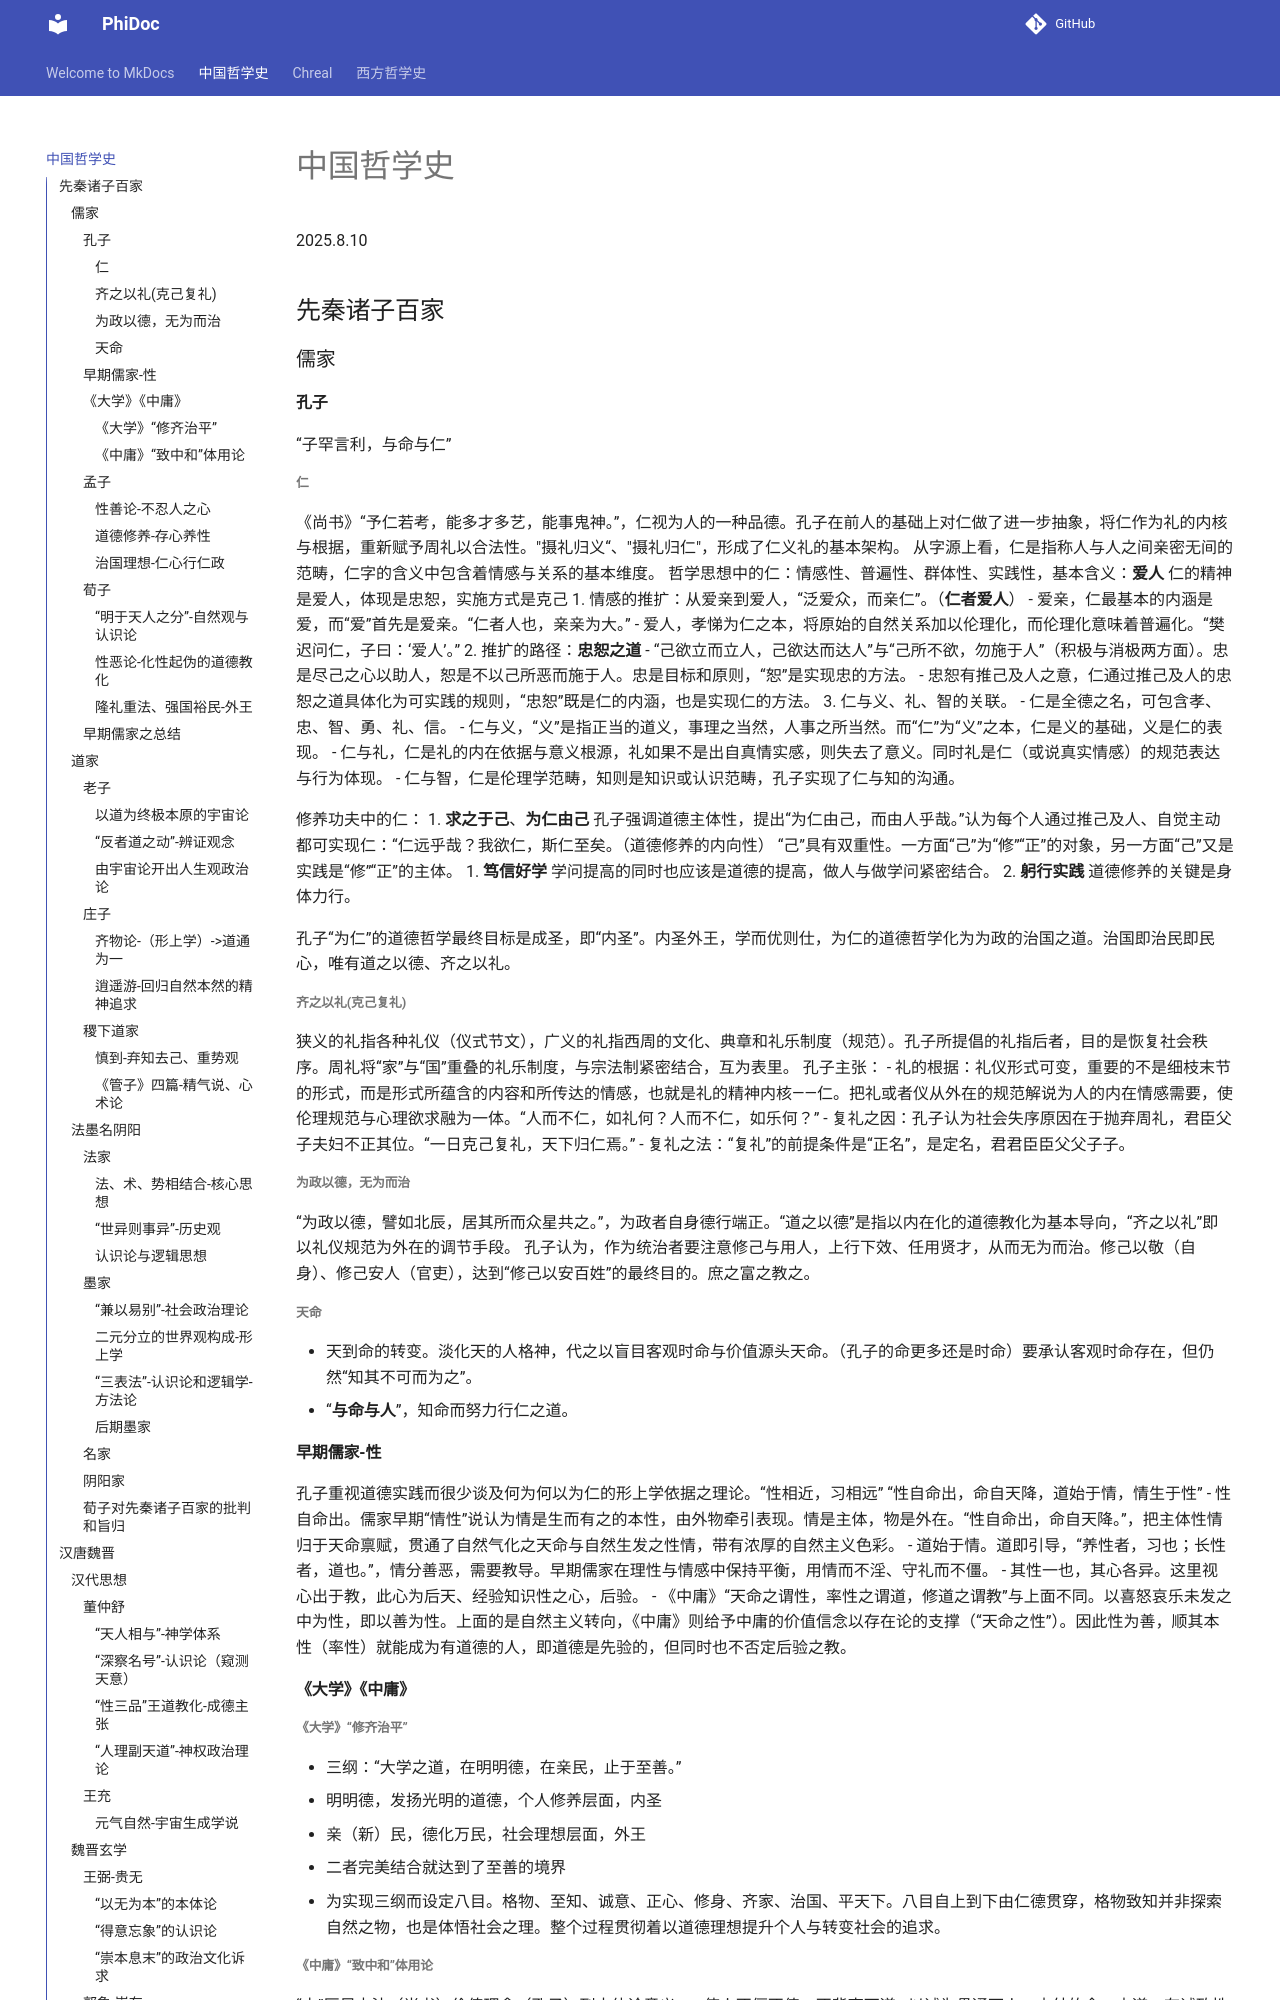

repository: eightfy/PhiDocs · page: chphi/index.html · generator: mkdocs

# 中国哲学史
2025.8.10
## 先秦诸子百家
### 儒家
#### 孔子
“子罕言利，与命与仁”

##### 仁
《尚书》“予仁若考，能多才多艺，能事鬼神。”，仁视为人的一种品德。孔子在前人的基础上对仁做了进一步抽象，将仁作为礼的内核与根据，重新赋予周礼以合法性。"摄礼归义“、"摄礼归仁"，形成了仁义礼的基本架构。
从字源上看，仁是指称人与人之间亲密无间的范畴，仁字的含义中包含着情感与关系的基本维度。
哲学思想中的仁：情感性、普遍性、群体性、实践性，基本含义：**爱人**
仁的精神是爱人，体现是忠恕，实施方式是克己
1. 情感的推扩：从爱亲到爱人，“泛爱众，而亲仁”。（**仁者爱人**）
   - 爱亲，仁最基本的内涵是爱，而“爱”首先是爱亲。“仁者人也，亲亲为大。”
   - 爱人，孝悌为仁之本，将原始的自然关系加以伦理化，而伦理化意味着普遍化。“樊迟问仁，子曰：‘爱人’。”
2. 推扩的路径：**忠恕之道**
   - “己欲立而立人，己欲达而达人”与“己所不欲，勿施于人”（积极与消极两方面）。忠是尽己之心以助人，恕是不以己所恶而施于人。忠是目标和原则，“恕”是实现忠的方法。
   - 忠恕有推己及人之意，仁通过推己及人的忠恕之道具体化为可实践的规则，“忠恕”既是仁的内涵，也是实现仁的方法。
3. 仁与义、礼、智的关联。
   - 仁是全德之名，可包含孝、忠、智、勇、礼、信。
   - 仁与义，“义”是指正当的道义，事理之当然，人事之所当然。而“仁”为“义”之本，仁是义的基础，义是仁的表现。
   - 仁与礼，仁是礼的内在依据与意义根源，礼如果不是出自真情实感，则失去了意义。同时礼是仁（或说真实情感）的规范表达与行为体现。
   - 仁与智，仁是伦理学范畴，知则是知识或认识范畴，孔子实现了仁与知的沟通。

修养功夫中的仁：
1. **求之于己**、**为仁由己**
孔子强调道德主体性，提出“为仁由己，而由人乎哉。”认为每个人通过推己及人、自觉主动都可实现仁：“仁远乎哉？我欲仁，斯仁至矣。（道德修养的内向性）
“己”具有双重性。一方面“己”为“修”“正”的对象，另一方面“己”又是实践是“修”“正”的主体。
1. **笃信好学**
学问提高的同时也应该是道德的提高，做人与做学问紧密结合。
2. **躬行实践**
道德修养的关键是身体力行。

孔子“为仁”的道德哲学最终目标是成圣，即“内圣”。内圣外王，学而优则仕，为仁的道德哲学化为为政的治国之道。治国即治民即民心，唯有道之以德、齐之以礼。

##### 齐之以礼(克己复礼)
狭义的礼指各种礼仪（仪式节文），广义的礼指西周的文化、典章和礼乐制度（规范）。孔子所提倡的礼指后者，目的是恢复社会秩序。周礼将“家”与“国”重叠的礼乐制度，与宗法制紧密结合，互为表里。
孔子主张：
- 礼的根据：礼仪形式可变，重要的不是细枝末节的形式，而是形式所蕴含的内容和所传达的情感，也就是礼的精神内核——仁。把礼或者仪从外在的规范解说为人的内在情感需要，使伦理规范与心理欲求融为一体。“人而不仁，如礼何？人而不仁，如乐何？”
- 复礼之因：孔子认为社会失序原因在于抛弃周礼，君臣父子夫妇不正其位。“一日克己复礼，天下归仁焉。”
- 复礼之法：“复礼”的前提条件是“正名”，是定名，君君臣臣父父子子。

##### 为政以德，无为而治
“为政以德，譬如北辰，居其所而众星共之。”，为政者自身德行端正。“道之以德”是指以内在化的道德教化为基本导向，“齐之以礼”即以礼仪规范为外在的调节手段。
孔子认为，作为统治者要注意修己与用人，上行下效、任用贤才，从而无为而治。修己以敬（自身）、修己安人（官吏），达到“修己以安百姓”的最终目的。庶之富之教之。
##### 天命
- 天到命的转变。淡化天的人格神，代之以盲目客观时命与价值源头天命。（孔子的命更多还是时命）要承认客观时命存在，但仍然“知其不可而为之”。
- “**与命与人**”，知命而努力行仁之道。
